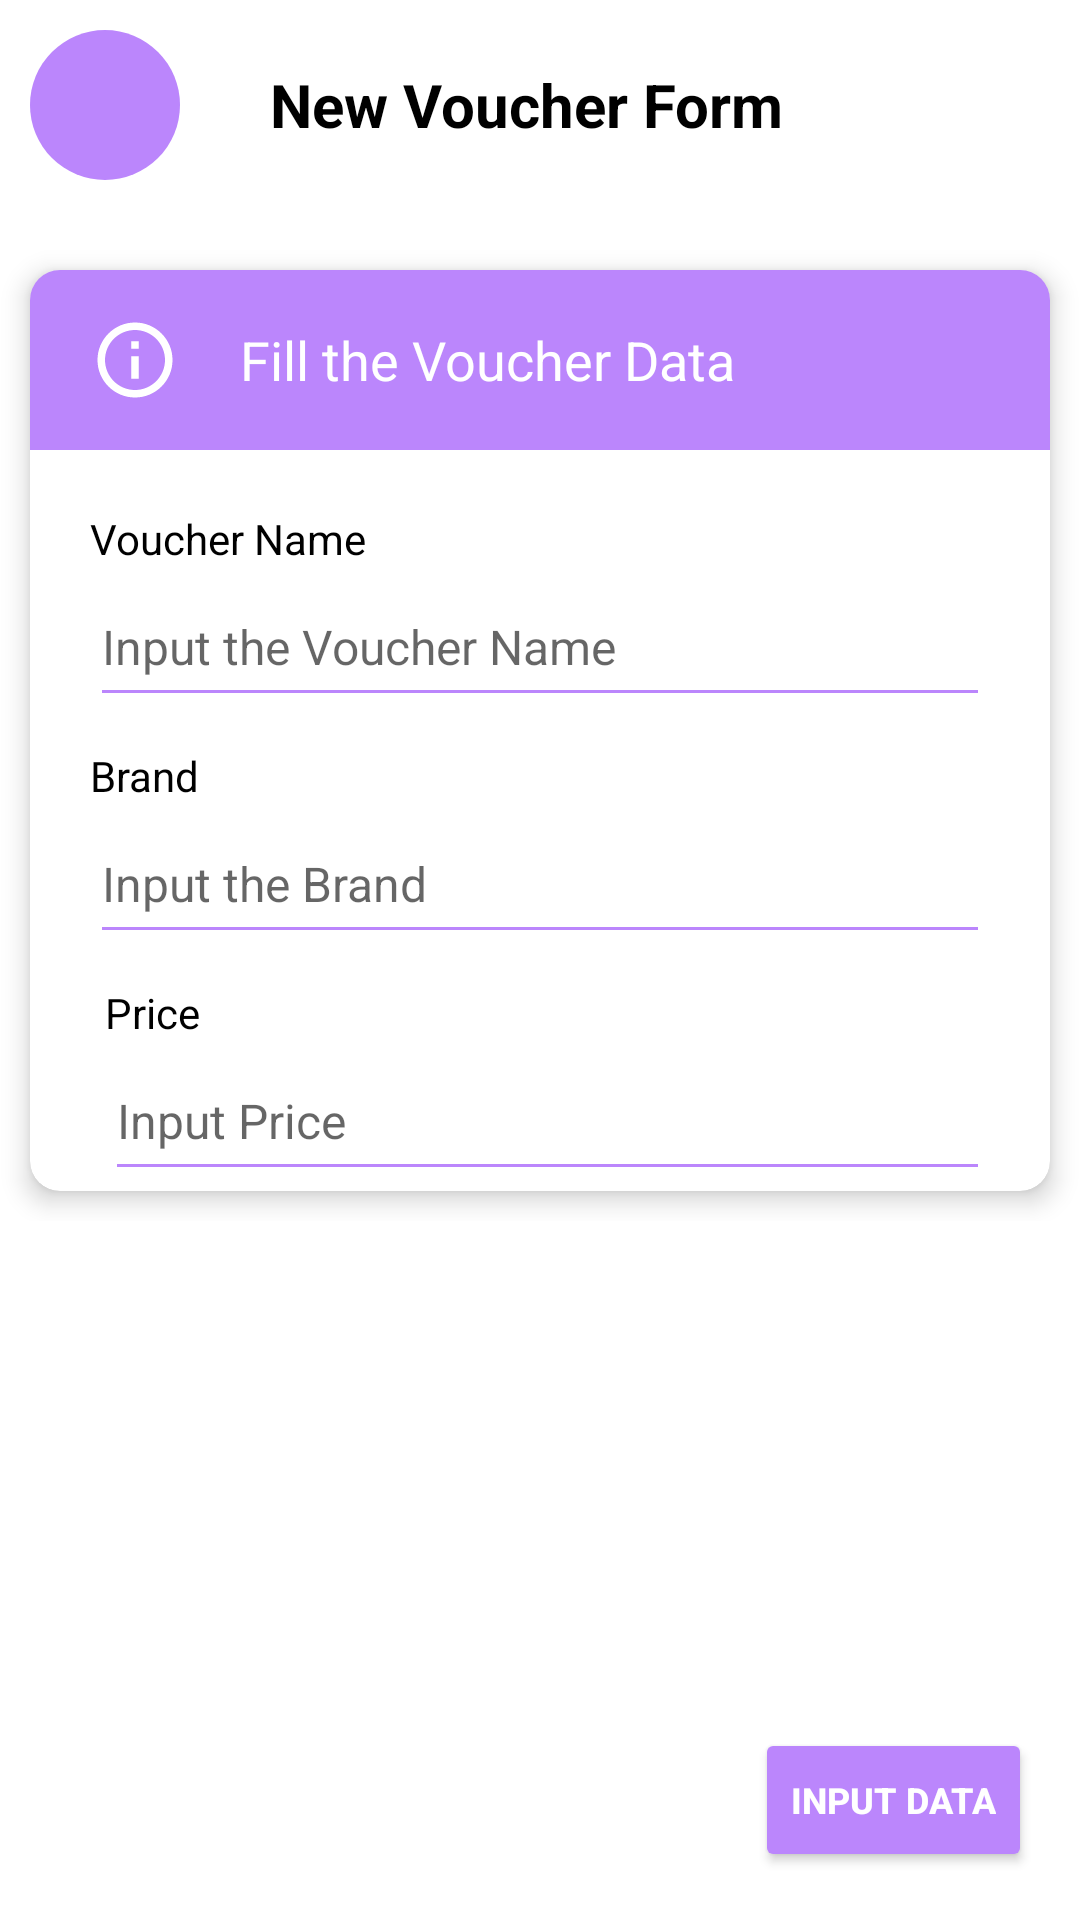

Produce the Android XML layout that renders to this screen, including the resource entries it uses.
<!-- AndroidManifest.xml: application theme Theme.VoucherSteam -->
<!-- res/layout/activity_top_up.xml -->
<?xml version="1.0" encoding="utf-8"?>
<androidx.coordinatorlayout.widget.CoordinatorLayout xmlns:android="http://schemas.android.com/apk/res/android"
    xmlns:app="http://schemas.android.com/apk/res-auto"
    android:layout_width="match_parent"
    android:layout_height="match_parent"
    android:fitsSystemWindows="true">

    <com.google.android.material.appbar.AppBarLayout
        android:layout_width="match_parent"
        android:layout_height="wrap_content"
        android:layout_marginTop="10dp"
        android:background="@android:color/transparent"
        android:theme="@style/AppTheme.AppBarOverlay"
        app:elevation="0dp">

        <LinearLayout
            android:layout_width="match_parent"
            android:layout_height="wrap_content"
            android:orientation="horizontal">

            <androidx.appcompat.widget.Toolbar
                android:layout_width="50dp"
                android:layout_height="50dp"
                android:layout_marginStart="10dp"
                android:onClick="backk"
                android:background="@drawable/bg_circle"
                app:navigationIcon="@drawable/ic_back_white" />

            <LinearLayout
                android:layout_width="match_parent"
                android:layout_height="wrap_content"
                android:layout_gravity="center"
                android:layout_marginStart="30dp"
                android:orientation="horizontal">

                <TextView
                    android:layout_width="wrap_content"
                    android:layout_height="wrap_content"
                    android:text="New Voucher Form"
                    android:textColor="@color/black"
                    android:textSize="20sp"
                    android:textStyle="bold" />

            </LinearLayout>

        </LinearLayout>

    </com.google.android.material.appbar.AppBarLayout>

    <androidx.core.widget.NestedScrollView
        android:layout_width="match_parent"
        android:layout_height="match_parent"
        app:layout_behavior="@string/appbar_scrolling_view_behavior">

        <LinearLayout
            android:layout_width="match_parent"
            android:layout_height="wrap_content"
            android:layout_marginTop="20dp"
            android:orientation="vertical">

            <androidx.cardview.widget.CardView
                android:layout_width="match_parent"
                android:layout_height="match_parent"
                android:layout_margin="10dp"
                app:cardCornerRadius="10dp"
                app:cardElevation="5dp">

                <LinearLayout
                    android:layout_width="match_parent"
                    android:layout_height="match_parent"
                    android:orientation="vertical">

                    <LinearLayout
                        android:layout_width="match_parent"
                        android:layout_height="60dp"
                        android:background="@color/purple_200"
                        android:orientation="horizontal">

                        <ImageView
                            android:layout_width="30dp"
                            android:layout_height="30dp"
                            android:layout_gravity="center"
                            android:layout_marginStart="20dp"
                            android:src="@drawable/ic_info" />

                        <TextView
                            android:layout_width="wrap_content"
                            android:layout_height="wrap_content"
                            android:layout_gravity="center"
                            android:layout_marginStart="20dp"
                            android:layout_marginEnd="20dp"
                            android:text="Fill the Voucher Data"
                            android:textColor="@color/white"
                            android:textSize="18sp" />

                    </LinearLayout>

                    <LinearLayout
                        android:layout_width="match_parent"
                        android:layout_height="wrap_content"
                        android:layout_marginStart="20dp"
                        android:layout_marginTop="20dp"
                        android:layout_marginEnd="20dp"
                        android:orientation="vertical">

                        <TextView
                            android:layout_width="wrap_content"
                            android:layout_height="wrap_content"
                            android:text="Voucher Name"
                            android:textColor="@color/black"
                            android:textSize="14sp" />

                        <EditText
                            android:id="@+id/inputVName"
                            android:layout_width="match_parent"
                            android:layout_height="50dp"
                            android:backgroundTint="@color/purple_200"
                            android:hint="Input the Voucher Name"
                            android:imeOptions="actionNext"
                            android:inputType="text"
                            android:maxLength="16"
                            android:maxLines="1"
                            android:textColor="@color/black"
                            android:textSize="16sp" />

                    </LinearLayout>

                    <LinearLayout
                        android:layout_width="match_parent"
                        android:layout_height="wrap_content"
                        android:layout_marginStart="20dp"
                        android:layout_marginTop="10dp"
                        android:layout_marginEnd="20dp"
                        android:orientation="vertical">

                        <TextView
                            android:layout_width="wrap_content"
                            android:layout_height="wrap_content"
                            android:text="Brand"
                            android:textColor="@color/black"
                            android:textSize="14sp" />

                        <EditText
                            android:id="@+id/inputVLoc"
                            android:layout_width="match_parent"
                            android:layout_height="50dp"
                            android:backgroundTint="@color/purple_200"
                            android:hint="Input the Brand"
                            android:imeOptions="actionNext"
                            android:inputType="textPersonName"
                            android:maxLines="1"
                            android:textColor="@color/black"
                            android:textSize="16sp" />

                    </LinearLayout>

                    <LinearLayout
                        android:layout_width="match_parent"
                        android:layout_height="wrap_content"
                        android:layout_marginStart="20dp"
                        android:layout_marginTop="10dp"
                        android:layout_marginEnd="20dp"
                        android:orientation="horizontal">



                        <LinearLayout
                            android:layout_width="0dp"
                            android:layout_height="wrap_content"
                            android:layout_marginStart="5dp"
                            android:layout_weight="1"
                            android:orientation="vertical">

                            <TextView
                                android:layout_width="wrap_content"
                                android:layout_height="wrap_content"
                                android:text="Price"
                                android:textColor="@color/black"
                                android:textSize="14sp" />

                            <EditText
                                android:id="@+id/inputVStat"
                                android:layout_width="match_parent"
                                android:layout_height="50dp"
                                android:backgroundTint="@color/purple_200"
                                android:hint="Input Price"
                                android:imeOptions="actionNext"
                                android:inputType="number"
                                android:maxLines="1"
                                android:textColor="@color/black"
                                android:textSize="16sp" />

                        </LinearLayout>

                    </LinearLayout>



                </LinearLayout>

            </androidx.cardview.widget.CardView>



        </LinearLayout>

    </androidx.core.widget.NestedScrollView>

    <Button
        android:id="@+id/fabSaveRS"
        android:layout_width="wrap_content"
        android:layout_height="wrap_content"
        android:layout_gravity="bottom|end"
        android:layout_margin="16dp"
        android:text="Input Data"
        android:onClick="save"
        android:textColor="@color/white"
        android:textSize="12sp"
        android:textStyle="bold"
        android:theme="@style/FabExtendedMaterialTheme"
        app:icon="@drawable/ic_save"
        app:iconTint="@color/white" />



</androidx.coordinatorlayout.widget.CoordinatorLayout>
<!-- resources referenced by this layout -->
<resources>
  <color name="black">#FF000000</color>
  <color name="purple_200">#FFBB86FC</color>
  <color name="white">#FFFFFFFF</color>
  <!-- drawable bg_circle (drawable) -->
  <?xml version="1.0" encoding="utf-8"?>
  <shape android:shape="oval"
      xmlns:android="http://schemas.android.com/apk/res/android">
      <solid android:color="@color/purple_200" />
      <size android:height="20dp" android:width="20dp" />
  </shape>
  <!-- drawable ic_info (drawable) -->
  <vector xmlns:android="http://schemas.android.com/apk/res/android"
      android:width="24dp"
      android:height="24dp"
      android:viewportWidth="24"
      android:viewportHeight="24"
      android:tint="@android:color/white">
      <path
          android:fillColor="@android:color/white"
          android:pathData="M11,7h2v2h-2zM11,11h2v6h-2zM12,2C6.48,2 2,6.48 2,12s4.48,10 10,10 10,-4.48 10,-10S17.52,2 12,2zM12,20c-4.41,0 -8,-3.59 -8,-8s3.59,-8 8,-8 8,3.59 8,8 -3.59,8 -8,8z"/>
  </vector>
  <style name="AppTheme.AppBarOverlay" parent="ThemeOverlay.AppCompat.Dark.ActionBar" />
  <style name="FabExtendedMaterialTheme" parent="Theme.MaterialComponents.Light.NoActionBar">
          <item name="android:backgroundTint">@color/purple_200</item>
          <item name="textAppearanceButton">@style/AppTextAppearance.Button</item>
      </style>
  <style name="Theme.VoucherSteam" parent="Theme.MaterialComponents.DayNight.NoActionBar">
          
          <item name="colorPrimary">@color/purple_500</item>
          <item name="colorPrimaryVariant">@color/purple_700</item>
          <item name="colorOnPrimary">@color/white</item>
          
          <item name="colorSecondary">@color/teal_200</item>
          <item name="colorSecondaryVariant">@color/teal_700</item>
          <item name="colorOnSecondary">@color/black</item>
          
          <item name="android:statusBarColor" tools:targetApi="l">?attr/colorPrimaryVariant</item>
          
      </style>
  <style name="AppTextAppearance.Button" parent="TextAppearance.MaterialComponents.Button">
          <item name="android:textAllCaps">true</item>
      </style>
  <color name="purple_500">#FF6200EE</color>
  <color name="purple_700">#FF3700B3</color>
  <color name="teal_200">#FF03DAC5</color>
  <color name="teal_700">#FF018786</color>
</resources>
